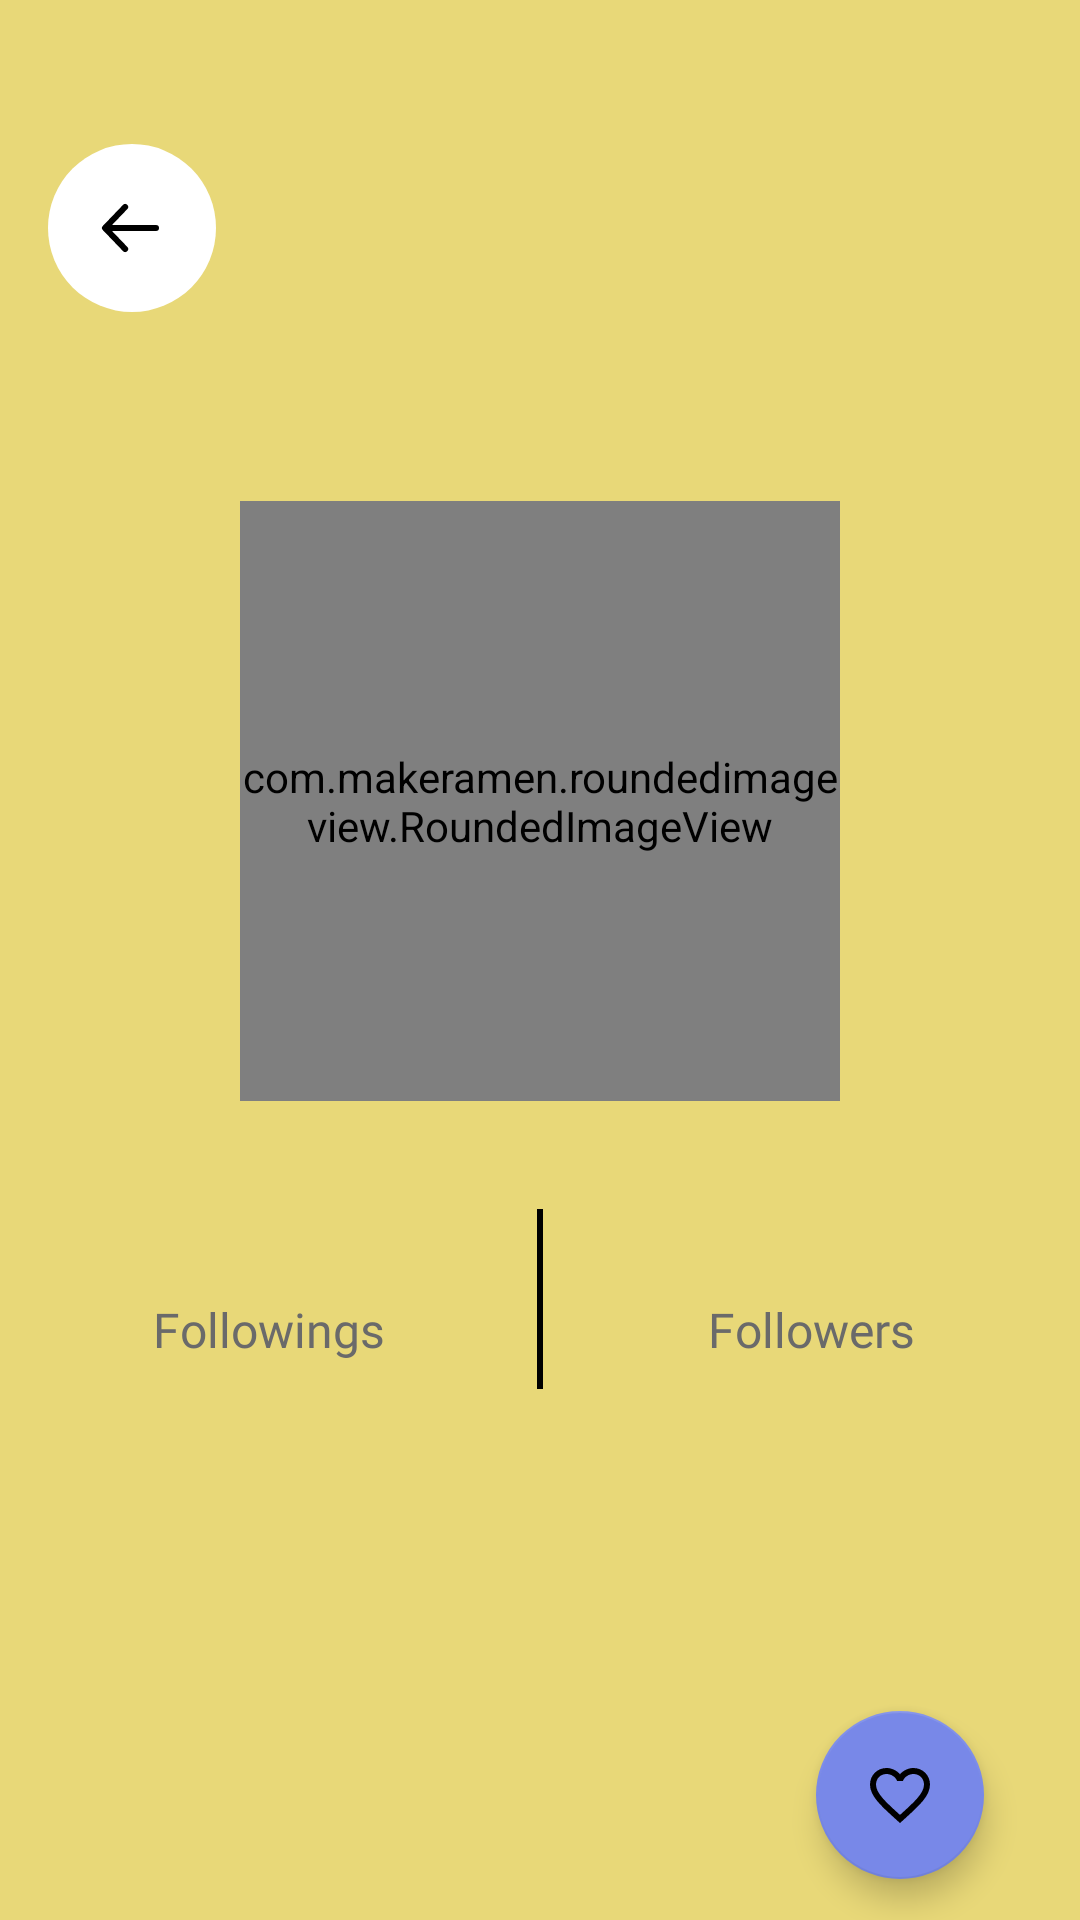

Here is an Android app screen rendered from its layout file. Give the layout XML and the strings, colors and styles it references.
<!-- AndroidManifest.xml: application theme Theme.AnggoroBenoLukito -->
<!-- res/layout/fragment_detail_user.xml -->
<?xml version="1.0" encoding="utf-8"?>
<androidx.constraintlayout.widget.ConstraintLayout xmlns:android="http://schemas.android.com/apk/res/android"
    xmlns:app="http://schemas.android.com/apk/res-auto"
    xmlns:tools="http://schemas.android.com/tools"
    android:layout_width="match_parent"
    android:layout_height="match_parent"
    android:background="@color/primary_color"

    >

    

    <View
        android:id="@+id/view_background"
        android:layout_width="match_parent"
        android:layout_height="@dimen/dimens_0"
        android:background="@drawable/bg_view"
        android:layout_marginTop="@dimen/dimens_16"
        app:layout_constraintBottom_toBottomOf="parent"
        app:layout_constraintEnd_toEndOf="parent"
        app:layout_constraintHorizontal_bias="0.0"
        app:layout_constraintStart_toStartOf="parent"
        app:layout_constraintTop_toBottomOf="@id/iv_avatar"
        app:layout_constraintVertical_bias="0.0" />

    
    <ImageButton
        android:id="@+id/ic_back"
        android:layout_width="wrap_content"
        android:layout_height="wrap_content"
        android:layout_marginStart="@dimen/dimens_16"
        android:layout_marginTop="@dimen/dimens_48"
        android:background="@drawable/bg_back_button"
        app:srcCompat="@drawable/ic_back_arrow"
        android:padding="@dimen/dimens_16"
        app:layout_constraintStart_toStartOf="parent"
        app:layout_constraintTop_toTopOf="parent"
        app:tint="@color/black"
        android:contentDescription="@string/user_avatar_image" />

    
    <TextView
        android:id="@+id/tv_user_name"
        android:layout_width="wrap_content"
        android:layout_height="wrap_content"
        android:layout_marginStart="@dimen/dimens_16"
        android:layout_marginTop="@dimen/dimens_28"
        android:fontFamily="@font/poppins_semi_bold"
        android:textColor="@color/black"
        android:textSize="@dimen/font_26"
        app:layout_constraintStart_toStartOf="parent"
        app:layout_constraintTop_toBottomOf="@id/ic_back"
        tools:text="@string/dummy_username" />

    
    <TextView
        android:id="@+id/tv_type"
        android:layout_width="wrap_content"
        android:layout_height="wrap_content"
        android:layout_marginTop="@dimen/dimens_38"
        android:layout_marginEnd="@dimen/dimens_16"
        android:fontFamily="@font/poppins_semi_bold"
        android:textColor="@color/black"
        android:textSize="@dimen/font_18"
        app:layout_constraintEnd_toEndOf="parent"
        app:layout_constraintTop_toBottomOf="@id/ic_back"
        tools:text="@string/dummy_type" />


    
    <com.makeramen.roundedimageview.RoundedImageView
        android:id="@+id/iv_avatar"
        android:layout_width="@dimen/dimens_200"
        android:layout_height="@dimen/dimens_200"
        android:scaleType="fitXY"
        app:riv_corner_radius="@dimen/dimens_12"
        app:layout_constraintEnd_toEndOf="parent"
        app:layout_constraintStart_toStartOf="parent"
        app:layout_constraintBottom_toTopOf="@id/view_background"
        app:layout_constraintTop_toBottomOf="@+id/tv_user_name"
        tools:src="@drawable/ic_launcher_background" />

    
    <TextView
        android:id="@+id/tv_user_followings"
        android:layout_width="wrap_content"
        android:layout_height="wrap_content"
        android:layout_marginTop="@dimen/dimens_20"
        android:fontFamily="@font/poppins_semi_bold"
        android:textColor="@color/black"
        android:textSize="@dimen/font_22"
        app:layout_constraintEnd_toStartOf="@id/view_line"
        app:layout_constraintStart_toStartOf="parent"
        app:layout_constraintTop_toTopOf="@id/view_background"
        tools:text="@string/dummy_followings" />

    
    <TextView
        android:id="@+id/tv_followings"
        android:layout_width="wrap_content"
        android:layout_height="wrap_content"
        android:fontFamily="@font/poppins_medium"
        android:text="@string/following"
        android:textColor="@color/text_grey"
        android:textSize="@dimen/font_16"
        app:layout_constraintEnd_toStartOf="@id/view_line"
        app:layout_constraintStart_toStartOf="parent"
        app:layout_constraintTop_toBottomOf="@id/tv_user_followings" />

    
    <View
        android:id="@+id/view_line"
        android:layout_width="@dimen/dimens_2"
        android:layout_height="@dimen/dimens_60"
        android:layout_marginTop="@dimen/dimens_20"
        android:background="@drawable/line"
        app:layout_constraintEnd_toEndOf="parent"
        app:layout_constraintStart_toStartOf="parent"
        app:layout_constraintTop_toTopOf="@id/view_background" />

    
    <TextView
        android:id="@+id/tv_user_followers"
        android:layout_width="wrap_content"
        android:layout_height="wrap_content"
        android:layout_marginTop="@dimen/dimens_20"
        android:fontFamily="@font/poppins_semi_bold"
        android:textColor="@color/black"
        android:textSize="@dimen/font_22"
        app:layout_constraintEnd_toEndOf="parent"
        app:layout_constraintStart_toEndOf="@id/view_line"
        app:layout_constraintTop_toTopOf="@id/view_background"
        tools:text="@string/dummy_followers" />

    
    <TextView
        android:id="@+id/tv_followers"
        android:layout_width="wrap_content"
        android:layout_height="wrap_content"
        android:fontFamily="@font/poppins_medium"
        android:text="@string/followers"
        android:textColor="@color/text_grey"
        android:textSize="@dimen/font_16"
        app:layout_constraintEnd_toEndOf="parent"
        app:layout_constraintStart_toEndOf="@id/view_line"
        app:layout_constraintTop_toBottomOf="@id/tv_user_followers" />


    
    <ProgressBar
        android:id="@+id/progress_bar"
        style="?android:attr/progressBarStyle"
        android:layout_width="wrap_content"
        android:indeterminateDrawable="@drawable/custom_progress_bar_loading"
        android:layout_height="wrap_content"
        android:visibility="invisible"
        app:layout_constraintBottom_toBottomOf="parent"
        app:layout_constraintLeft_toLeftOf="parent"
        app:layout_constraintRight_toRightOf="parent"
        app:layout_constraintTop_toTopOf="parent" />


    <com.google.android.material.floatingactionbutton.FloatingActionButton
        android:id="@+id/floatingActionButton"
        android:layout_width="wrap_content"
        android:layout_height="wrap_content"
        android:layout_marginEnd="@dimen/dimens_32"
        android:clickable="true"
        app:layout_constraintBottom_toBottomOf="@+id/view_background"
        app:layout_constraintEnd_toEndOf="parent"
        app:layout_constraintTop_toBottomOf="@+id/tv_followers"
        app:layout_constraintVertical_bias="0.895"
        app:srcCompat="@drawable/ic_favourite_off"
        android:focusable="true"
        android:contentDescription="@string/fab_button_to_add_favourite" />


</androidx.constraintlayout.widget.ConstraintLayout>
<!-- resources referenced by this layout -->
<resources>
  <color name="black">#FF000000</color>
  <color name="primary_color">#E8D878</color>
  <color name="text_grey">#6A6A6A</color>
  <dimen name="dimens_0">0dp</dimen>
  <dimen name="dimens_12">12dp</dimen>
  <dimen name="dimens_16">16dp</dimen>
  <dimen name="dimens_2">2dp</dimen>
  <dimen name="dimens_20">20dp</dimen>
  <dimen name="dimens_200">200dp</dimen>
  <dimen name="dimens_28">28dp</dimen>
  <dimen name="dimens_32">32dp</dimen>
  <dimen name="dimens_38">38dp</dimen>
  <dimen name="dimens_48">48dp</dimen>
  <dimen name="dimens_60">60dp</dimen>
  <dimen name="font_16">16sp</dimen>
  <dimen name="font_18">18sp</dimen>
  <dimen name="font_22">22sp</dimen>
  <dimen name="font_26">26sp</dimen>
  <!-- drawable bg_back_button (drawable-v24) -->
  <?xml version="1.0" encoding="utf-8"?>
  <shape xmlns:android="http://schemas.android.com/apk/res/android">
      <solid android:color="@color/white" />
      <corners android:radius="@dimen/dimens_30" />
  </shape>
  <!-- drawable ic_back_arrow (drawable-v24) -->
  <vector xmlns:android="http://schemas.android.com/apk/res/android"
      android:width="24dp"
      android:height="24dp"
      android:viewportWidth="24"
      android:viewportHeight="24">
    <path
        android:pathData="M9.7173,5L3.0002,12L9.7173,19"
        android:strokeLineJoin="round"
        android:strokeWidth="2"
        android:strokeColor="@color/white"
        android:strokeLineCap="round"/>
    <path
        android:pathData="M4.2671,12.0317L20.0002,12.0317"
        android:strokeWidth="2"
        android:fillColor="@color/white"
        android:strokeColor="@color/white"
        android:strokeLineCap="round"/>
  </vector>
  <!-- drawable ic_favourite_off (drawable) -->
  <?xml version="1.0" encoding="UTF-8" standalone="no"?>
  <vector xmlns:android="http://schemas.android.com/apk/res/android" android:height="24dp" android:tint="#000000" android:viewportHeight="24.0" android:viewportWidth="24.0" android:width="24dp">
        
      <path android:fillColor="@android:color/white" android:pathData="M16.5,3c-1.74,0 -3.41,0.81 -4.5,2.09C10.91,3.81 9.24,3 7.5,3 4.42,3 2,5.42 2,8.5c0,3.78 3.4,6.86 8.55,11.54L12,21.35l1.45,-1.32C18.6,15.36 22,12.28 22,8.5 22,5.42 19.58,3 16.5,3zM12.1,18.55l-0.1,0.1 -0.1,-0.1C7.14,14.24 4,11.39 4,8.5 4,6.5 5.5,5 7.5,5c1.54,0 3.04,0.99 3.57,2.36h1.87C13.46,5.99 14.96,5 16.5,5c2,0 3.5,1.5 3.5,3.5 0,2.89 -3.14,5.74 -7.9,10.05z"/>
      
  </vector>
  <!-- drawable line (drawable-v24) -->
  <shape xmlns:android="http://schemas.android.com/apk/res/android"
      android:shape="rectangle">
  
      <solid android:color="@color/black" />
  </shape>
  <string name="dummy_followers">25555</string>
  <string name="dummy_followings">255435</string>
  <string name="dummy_type">Admin</string>
  <string name="dummy_username">Anggoro</string>
  <string name="fab_button_to_add_favourite">fab button to add favourite</string>
  <string name="followers">Followers</string>
  <string name="following">Followings</string>
  <string name="user_avatar_image">User Avatar Image</string>
  <style name="Theme.AnggoroBenoLukito" parent="Theme.MaterialComponents.DayNight.DarkActionBar">
          
          <item name="colorPrimary">@color/primary_color</item>
          <item name="colorPrimaryVariant">@color/purple_700</item>
          <item name="colorOnPrimary">@color/black</item>
          
          <item name="colorSecondary">@color/secondary_color</item>
          <item name="colorSecondaryVariant">@color/teal_700</item>
          <item name="colorOnSecondary">@color/black</item>
          
          <item name="android:statusBarColor" tools:targetApi="l">@android:color/transparent</item>
          
      </style>
  <color name="white">#FFFFFFFF</color>
  
      // Custom Color
  <dimen name="dimens_30">30dp</dimen>
  <color name="purple_700">#FF3700B3</color>
  <color name="secondary_color">#7888e8</color>
  <color name="teal_700">#FF018786</color>
</resources>
